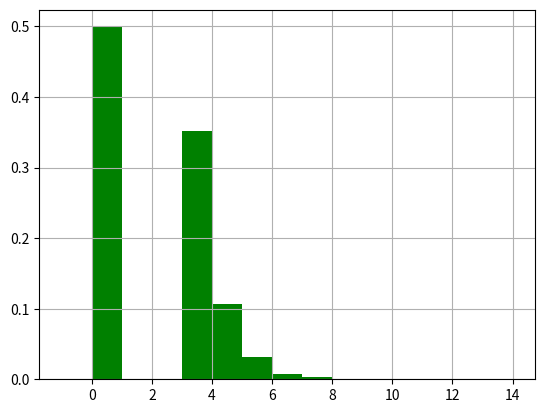

Generate this figure with matplotlib:
import numpy as np
import matplotlib.pyplot as plt

def dpool(n, again=10, extra=0, rote=False):
    """
    dicepool, -1 encodes fatal failure
    """
    a = 0
    if n < 1:
        r = np.random.rand()
        if r < 0.1:
            a = -1
        elif r > 0.9:
            a = 1
        elif rote:
            a = dpool(1, again=again)
            
    else:
        for i in range(0, n):
            r = np.random.rand()
            if r < 0.1*(11-again):
                a = a + 1 + dpool(1, again=again)
            elif r < 0.3:
                a = a + 1
            elif rote:
                a = a + dpool(1, again=again)
                
    
    if a > 0:
        a = a + extra        
        
    return a
       
if __name__ == "__main__":
 
    print(dpool(10))
    local_a = []
    for i in range(0,10000):
        local_a.append(dpool(1, again=8, extra=2, rote=True))
 
    #print(local_a)
    
    # the histogram of the data
    n, bins, patches = plt.hist(local_a, bins=range(-1,15), density=True, facecolor='g', align='mid')

    #plt.xlabel('Smarts')
    #plt.ylabel('Probability')
    #plt.title('Histogram of IQ')
    #plt.text(60, .025, r'$\mu=100,\ \sigma=15$')
    #plt.axis([40, 160, 0, 0.03])
    plt.grid(True)
    plt.show()